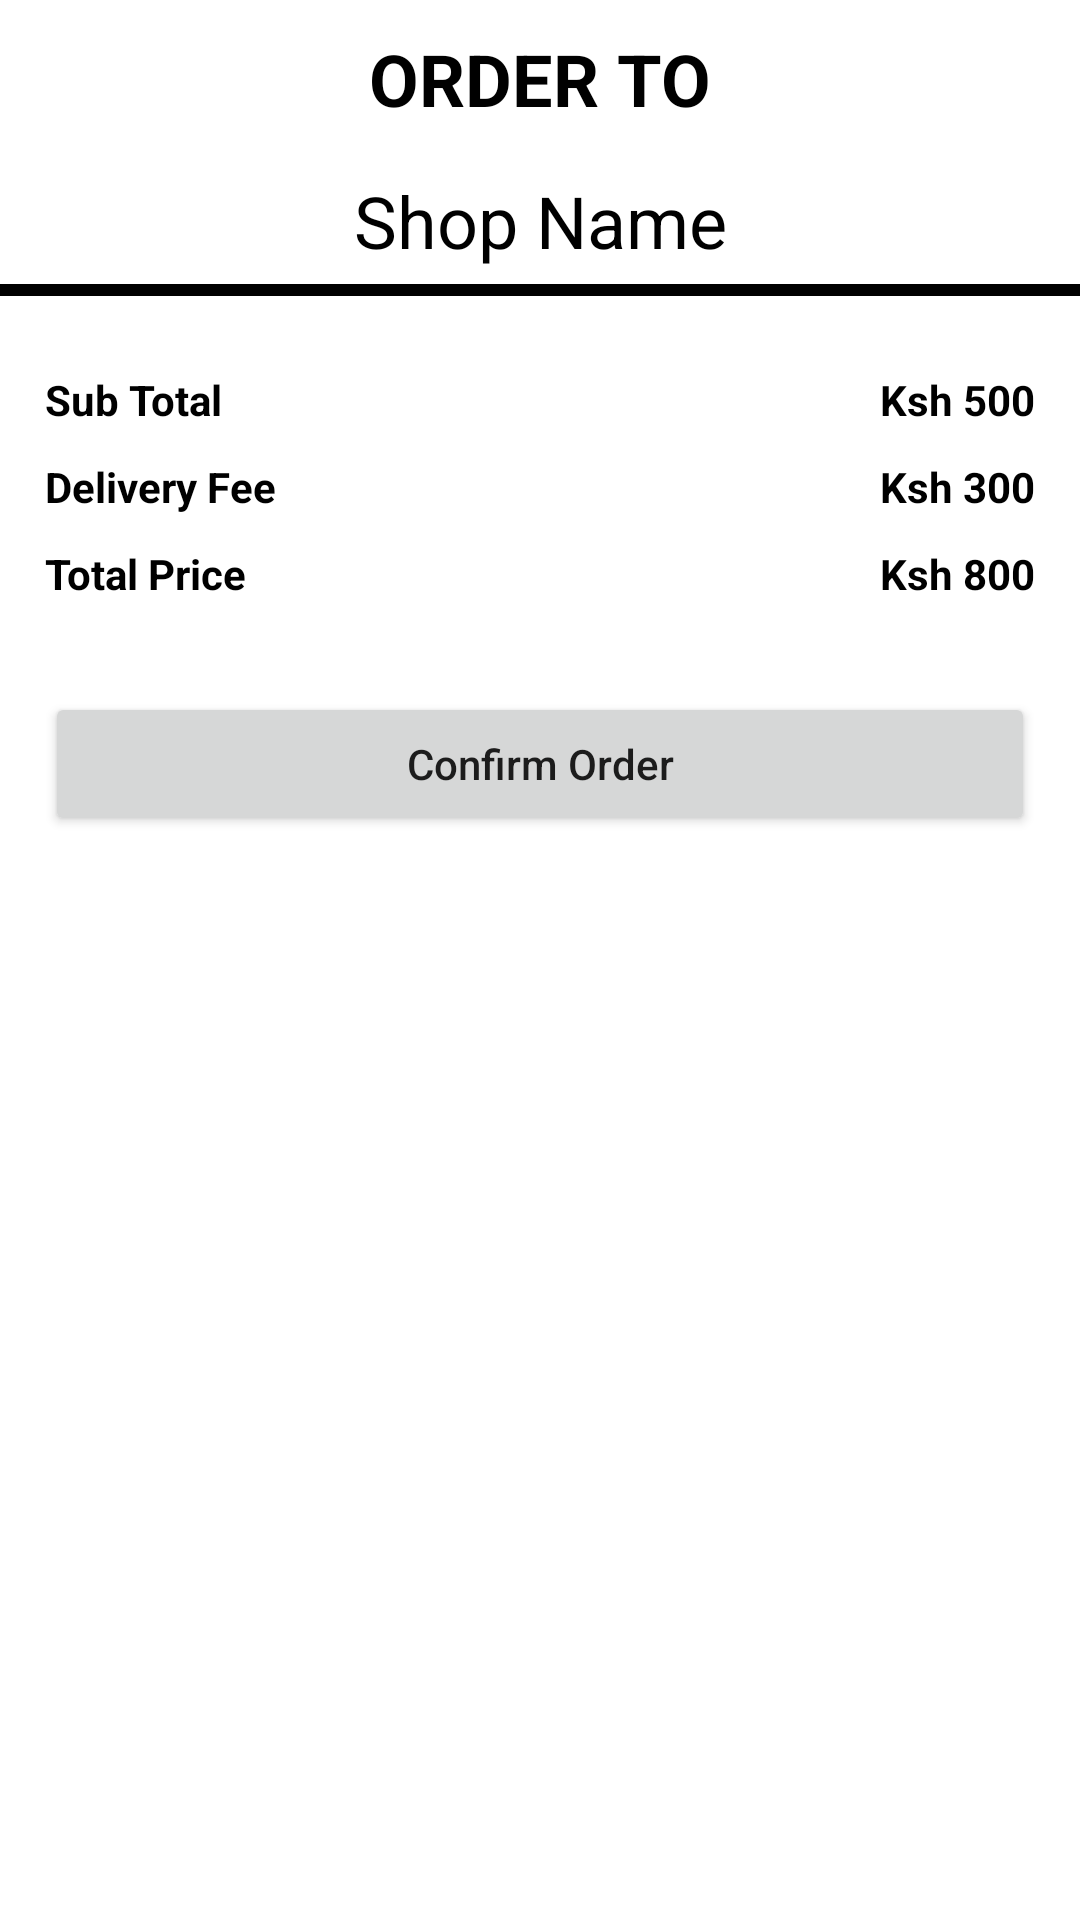

Produce the Android XML layout that renders to this screen, including the resource entries it uses.
<!-- AndroidManifest.xml: application theme Theme.MyGrocery.NoActionBar -->
<!-- res/layout/dialog_cart.xml -->
<?xml version="1.0" encoding="utf-8"?>
<ScrollView xmlns:android="http://schemas.android.com/apk/res/android"
    android:layout_width="match_parent"
    xmlns:tools="http://schemas.android.com/tools"
    xmlns:app="http://schemas.android.com/apk/res-auto"
    android:background="@color/white"
    android:layout_height="match_parent">

    <LinearLayout
        android:layout_width="match_parent"
        android:layout_height="match_parent"
        android:orientation="vertical">

        <TextView
            android:layout_width="match_parent"
            android:layout_height="wrap_content"
            android:text="Order to"
            style="@style/TextAppearance.AppCompat.Headline"
            android:textAllCaps="true"
            android:textStyle="bold"
            android:textAlignment="center"
            android:padding="5dp"
            android:layout_marginTop="5dp"
            android:background="@color/white"
            android:textColor="@color/black"
            android:gravity="center_horizontal" />

        <TextView
            android:id="@+id/shopNameDC"
            android:layout_width="match_parent"
            android:layout_height="wrap_content"
            android:text="Shop Name"
            style="@style/TextAppearance.AppCompat.Headline"
            android:textAlignment="center"
            android:padding="5dp"
            android:layout_marginTop="5dp"
            android:background="@color/white"
            android:textColor="@color/black"
            android:gravity="center_horizontal" />

        <View
            android:layout_width="match_parent"
            android:layout_height="4dp"
            android:background="@color/black"

            />

        

        <androidx.recyclerview.widget.RecyclerView
            android:id="@+id/cartItemsRvDC"
            android:layout_width="match_parent"
            android:layout_height="wrap_content"
            android:background="@drawable/shape_rect02"
            android:padding="5dp"
            app:layoutManager="androidx.recyclerview.widget.LinearLayoutManager"
            tools:listitem="@layout/row_cart_items"
            />

        <RelativeLayout
            android:id="@+id/priceLayout"
            android:layout_width="match_parent"
            android:layout_height="wrap_content"
            android:padding="10dp">

            <TextView
                android:id="@+id/subTotalLabelTvDC"
                android:layout_width="wrap_content"
                android:layout_height="wrap_content"
                android:padding="5dp"
                android:text="Sub Total"
                android:textStyle="bold"
                android:textColor="@color/black"
                android:background="@color/white"/>

            <TextView
                android:id="@+id/subTotalTvDC"
                android:layout_width="wrap_content"
                android:layout_height="wrap_content"
                android:padding="5dp"
                android:text="Ksh 500"
                android:textStyle="bold"
                android:textColor="@color/black"
                android:background="@color/white"
                android:layout_alignParentEnd="true"
                android:layout_alignParentRight="true" />

            <TextView
                android:id="@+id/deliveryFeeLabelTvDC"
                android:layout_width="wrap_content"
                android:layout_height="wrap_content"
                android:padding="5dp"
                android:text="Delivery Fee"
                android:textStyle="bold"
                android:layout_below="@id/subTotalLabelTvDC"
                android:textColor="@color/black"
                android:background="@color/white"/>

            <TextView
                android:id="@+id/deliveryFeeTvDC"
                android:layout_width="wrap_content"
                android:layout_height="wrap_content"
                android:padding="5dp"
                android:text="Ksh 300"
                android:textStyle="bold"
                android:layout_below="@+id/subTotalTvDC"
                android:textColor="@color/black"
                android:background="@color/white"
                android:layout_alignParentEnd="true"
                android:layout_alignParentRight="true" />

            <TextView
                android:id="@+id/totalLabelTvDC"
                android:layout_width="wrap_content"
                android:layout_height="wrap_content"
                android:padding="5dp"
                android:text="Total Price"
                android:textStyle="bold"
                android:layout_below="@id/deliveryFeeLabelTvDC"
                android:textColor="@color/black"
                android:background="@color/white"/>

            <TextView
                android:id="@+id/totalTvDC"
                android:layout_width="wrap_content"
                android:layout_height="wrap_content"
                android:padding="5dp"
                android:text="Ksh 800"
                android:textStyle="bold"
                android:textColor="@color/black"
                android:layout_below="@id/deliveryFeeTvDC"
                android:background="@color/white"
                android:layout_alignParentEnd="true"
                android:layout_alignParentRight="true" />



        </RelativeLayout>

        <Button
            android:id="@+id/checkOutBtn"
            android:layout_width="match_parent"
            android:layout_height="wrap_content"
            android:text="Confirm Order"
            android:padding="5dp"
            android:textAllCaps="false"
            android:layout_margin="15dp"
            />



    </LinearLayout>

</ScrollView>
<!-- res/layout/row_cart_items.xml (included above) -->
<?xml version="1.0" encoding="utf-8"?>
<RelativeLayout xmlns:android="http://schemas.android.com/apk/res/android"
    android:layout_width="match_parent"
    android:layout_height="wrap_content"
    android:background="@color/white">

    <TextView
        android:id="@+id/itemTitleTvRC"
        android:layout_width="wrap_content"
        android:layout_height="wrap_content"
        android:text="Item Title"
        android:textColor="@color/black"
        android:padding="5dp"
        android:background="@color/white"
        />

    <TextView
        android:id="@+id/itemPriceEachTvRC"
        android:layout_width="wrap_content"
        android:layout_height="wrap_content"
        android:text="100 Ksh"
        android:layout_below="@+id/itemTitleTvRC"
        android:textColor="@color/black"
        android:padding="5dp"
        android:background="@color/white"

        />

    <TextView
        android:id="@+id/itemQuantityTvRC"
        android:layout_width="wrap_content"
        android:layout_height="wrap_content"
        android:text="[2]"
        android:layout_toEndOf="@+id/itemPriceEachTvRC"
        android:textColor="@color/black"
        android:padding="5dp"
        android:background="@color/white"
        android:layout_below="@id/itemTitleTvRC"
        android:layout_gravity="center"
        android:layout_toRightOf="@+id/itemPriceEachTvRC" />

    <LinearLayout
        android:id="@+id/Ll"
        android:layout_width="wrap_content"
        android:layout_height="wrap_content"
        android:layout_below="@+id/itemTitleTvRC"
        android:layout_centerHorizontal="true"        >

        <TextView
            android:id="@+id/itemPriceTvRC"
            android:layout_width="wrap_content"
            android:layout_height="wrap_content"
            android:text="100 Ksh"
            android:textColor="@color/black"
            android:padding="5dp"
            android:gravity="center"
            android:background="@color/white"
            android:layout_gravity="center"
            />




    </LinearLayout>

    <TextView
        android:id="@+id/itemRemoveTvRC"
        android:layout_width="wrap_content"
        android:layout_height="wrap_content"
        android:text="Remove"
        android:textColor="#FD0707"
        android:layout_alignParentEnd="true"
        android:padding="5dp"
        android:layout_below="@id/itemTitleTvRC"
        android:background="@drawable/shape_rect02"
        android:layout_alignParentRight="true" />

    <View
        android:layout_marginTop="4dp"
        android:layout_width="match_parent"
        android:layout_height="3dp"
        android:background="@color/background"
        android:layout_below="@+id/Ll"

        />



</RelativeLayout>
<!-- resources referenced by this layout -->
<resources>
  <color name="background">#38C63D</color>
  <color name="black">#FF000000</color>
  <color name="white">#FFFFFFFF</color>
  <style name="Theme.MyGrocery.NoActionBar" parent="Theme.MaterialComponents.DayNight.NoActionBar">
          <item name="windowActionBar">false</item>
          <item name="windowNoTitle">true</item>
  
      </style>
</resources>
